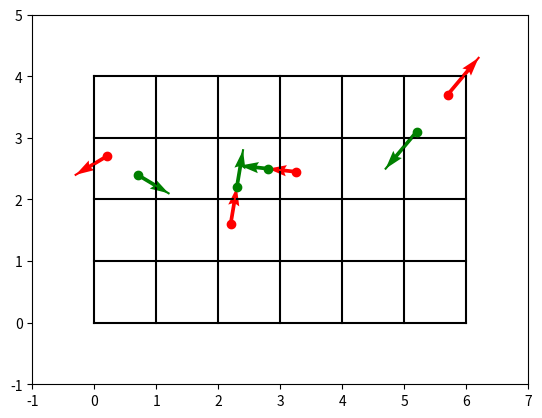

Reproduce this figure in Python.
# -*- coding: utf-8 -*-
"""
[redacted]
"""

import matplotlib.pyplot as plt

def quadrillage(largeur, hauteur):
    for j in range(hauteur+1):
        plt.plot([0,largeur],[j,j],color='k')
    for i in range(largeur+1):
        plt.plot([i,i],[0,hauteur],color='k')
    axes = plt.gca()
    axes.set_xlim(-1,largeur+1)
    axes.set_ylim(-1,hauteur+1)
#    axes.set_xticklabels([])
#    axes.set_yticklabels([])

largeur, hauteur = 6, 4

def listeParticules(grille):
    particules = []
    largeur, hauteur = len(grille), len(grille[0])
    for i in range(largeur):
        for j in range(hauteur):
            if grille[i][j] != None:
                particules.append(grille[i][j])
    return particules

def illustration(particules, largeur, hauteur, couleur):
    for particule in particules:
        x, y, vx, vy = particule
        plt.plot(x,y,'o',color=couleur)
        plt.plot([x,x+vx],[y,y+vy],'-',color=couleur)
        plt.quiver(x,y,vx,vy,angles='xy',scale_units='xy',scale=1,color=couleur)



particules = [(2.2, 1.6, 0.1, 0.6), (3.25, 2.45, -0.45, 0.05), (0.2, 2.7, -0.5, -0.3), (5.7, 3.7, 0.5, 0.6)]
quadrillage(largeur, hauteur)
illustration(particules, largeur, hauteur, 'r')

def deplacerParticule(particule, largeur, hauteur):
    x, y, vx, vy = particule
    if x+vx<=0 or x+vx>=largeur: vx *= -1
    if y+vy<=0 or y+vy>=hauteur: vy *= -1
    return (x+vx, y+vy, vx, vy)

nParticules = []
for particule in particules:
    nParticules.append(deplacerParticule(particule, largeur, hauteur))
illustration(nParticules, largeur, hauteur, 'g')
plt.show()

def nouvelleGrille(largeur, hauteur):
    return [[None for j in range(hauteur)] for i in range(largeur)]

grille = nouvelleGrille(largeur, hauteur)
for particule in particules:
    x, y, vx, vy = particule
    grille[int(x)][int(y)] = particule
print(grille)

def majGrilleOuCollision(grille):
    largeur, hauteur = len(grille), len(grille[0])
    nGrille = nouvelleGrille(largeur, hauteur)    
    collision = False
    for i in range(largeur):
        for j in range(hauteur):
            if grille[i][j] != None:
                particule = grille[i][j]
                x, y, xv, vy = deplacerParticule(particule, largeur, hauteur)
                if nGrille[int(x)][int(y)] == None:
                    nGrille[int(x)][int(y)] = (x, y, xv, vy)
                else:
                    collision = True
    if collision:
        return None
    else:
        return nGrille
    
print(majGrilleOuCollision(grille))

def attendreCollisionGrille(grille, tMax):
#    O(tMax * largeur * hauteur)
    t = 0 
    while t < tMax and grille != None:
        t += 1
        grille = majGrilleOuCollision(grille)
    if t == tMax:
        return None
    else:
        return t

print(attendreCollisionGrille(grille, 10))






